Run: headless pygame with SDL's dummy video driver; simulated clock (each Clock.tick advances the game by its frame time, no real sleeping); random seed 0; keys injected as events and as key.get_pressed() state; no mouse input.
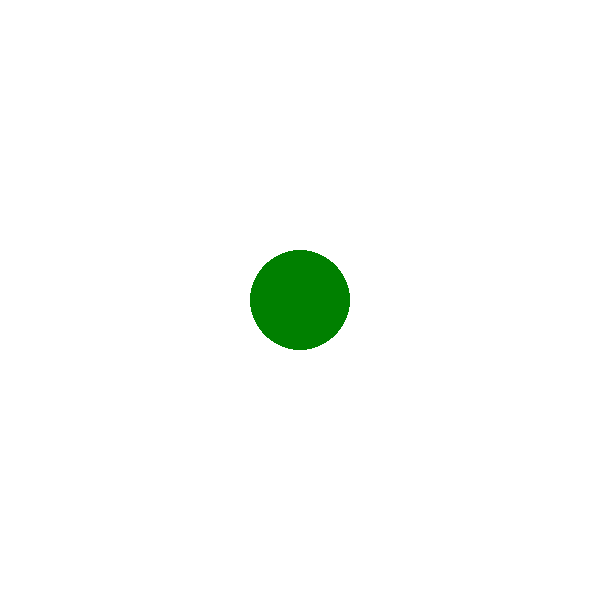
Frame 1 of 4 · flips 1–60 · no input
Frame 2 of 4 · flips 61–180 · tapped SPACE, RETURN · held RIGHT (→), D · screen unchanged from frame 1, image omitted
Frame 3 of 4 · flips 181–300 · held DOWN (↓), S · screen unchanged from frame 2, image omitted
Frame 4 of 4 · flips 301–420 · held LEFT (←), A, UP (↑), W · screen unchanged from frame 3, image omitted

The pygame program that drew these frames:

"""
pygame module
https://realpython.com/lessons/basic-pygame-program/
"""

# Import and initailize the pygame library
import pygame
pygame.init()

# Set up the drawing window
screen = pygame.display.set_mode((600, 600))

# Run until the user asks to quit
#Game Loop (aka Main Loop)
# Game loop does 3 things: Handle events, update the game state, draws game state to the screen
running = True
while running:

    # Did user click the window close button?
    for event in pygame.event.get():
        if event.type == pygame.QUIT:
            running = False

    # Fill the background with white
    screen.fill((255, 255, 255))    # takes tuple rgb colour value

    # Draw a solid blue circle in the center
    pygame.draw.circle(screen, (0, 128, 0), (300, 300), 50)    #aruguement for where to draw, rgb value colour, where centre will be, and radius of circle. 

    #Flip the display
    pygame.display.flip()

# once loop is done - quit
pygame.quit()
